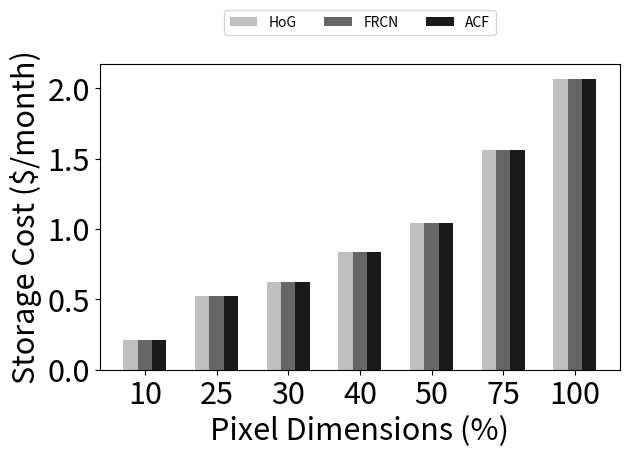
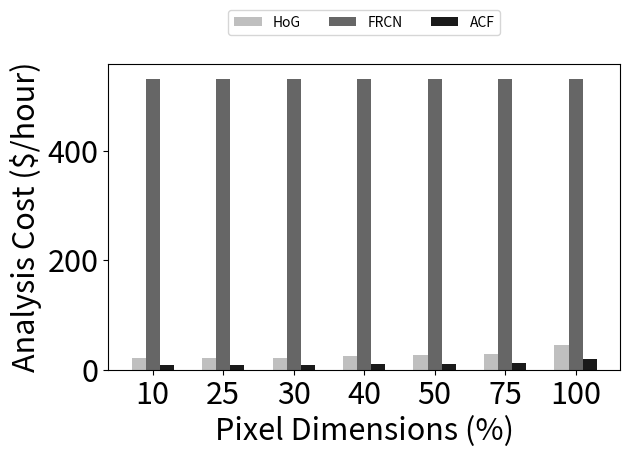
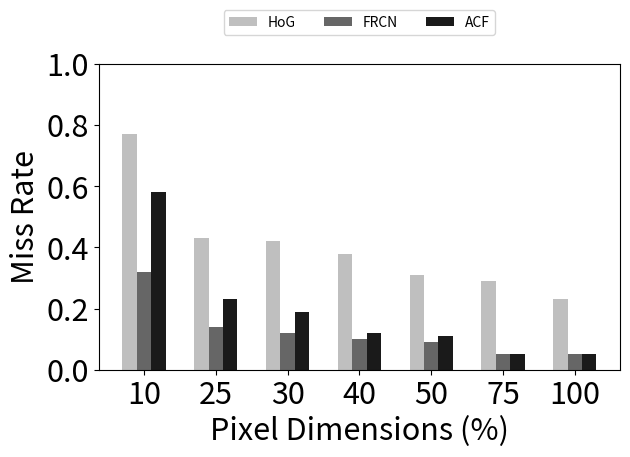
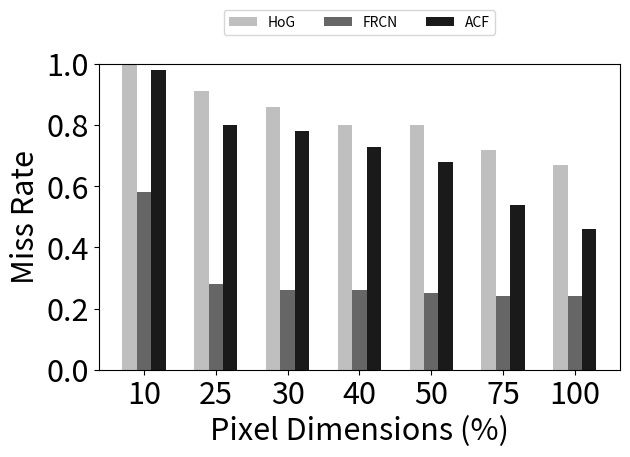
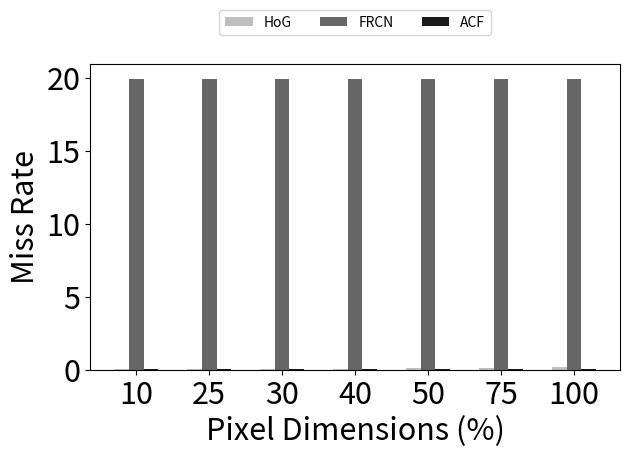

Generate these figures, in order, with matplotlib:
import sys
import numpy as np
import matplotlib.pyplot as plt
from mpl_toolkits.mplot3d import Axes3D

# Markers for the plot
colors = ['0.75','0.4','0.1']

# Data size as pixel dimensions
dsize = [10, 25, 30, 40, 50, 75, 100]

# Storage cost
#sc = [2.2, 5.5, 6.6, 8.8, 11, 16.5, 22]
sc = [.208, .521, .625, .834, 1.04, 1.56, 2.07]

# Analysis cost for different methods (reverse order) 
cost_HoG_IN = [44.36,29.59,26.60,24.21,22.21,21.28,21.28]
cost_FRCN_IN = [532,532,532,532,532,532,532]
cost_ACF_IN = [19.02,12.21,11.21,10.01,9.31,9.01,8.81]

cost_HoG_IN = cost_HoG_IN[::-1]
cost_FRCN_IN = cost_FRCN_IN[::-1]
cost_ACF_IN = cost_ACF_IN[::-1]

# Analysis cost for different methods
missRate_HoG = [0.77, 0.43, 0.42, 0.38, 0.31, 0.29, 0.23] 
missRate_FRCN = [0.32, 0.14, 0.12, 0.10, 0.09, 0.05, 0.05]
missRate_ACF = [0.58, 0.23, 0.19, 0.12, 0.11, 0.05, 0.05]

# Parameters for the plot
n_groups = len(dsize)
index = np.arange(1,n_groups+1)
offset = 0.2
legend = ["HoG", "FRCN", "ACF"]
bar_width = 0.2
marker = ['x', '.' , '+']
colorP = ['k', 'k', 'k']	

# Draw the sc plot
rect1 = plt.bar(index+offset+bar_width, sc, bar_width, color=colors[0])
rect2 = plt.bar(index+offset+(2*bar_width), sc, bar_width, color=colors[1])
rect3 = plt.bar(index+offset+(3*bar_width), sc, bar_width, color=colors[2])

# Label the axis
plt.xticks(index+3*offset, dsize)
plt.xlabel('Pixel Dimensions (%)',fontsize=22)
plt.ylabel('Storage Cost ($/month)',fontsize=22)
plt.tick_params(axis='x',labelsize=22)
plt.tick_params(axis='y',labelsize=22)
plt.legend(legend, loc='upper center',ncol = 3,bbox_to_anchor=(0.5, 1.2))
#plt.ylim((0,120))
plt.tight_layout() 	

# Save the plot in a separate file
imgfilename = "dsize_sc_INRIA.pdf"
plt.savefig(imgfilename,bbox_inches='tight')
# Close the plot
plt.close()

# Draw the ac plot
rect1 = plt.bar(index+offset+bar_width, cost_HoG_IN, bar_width, color=colors[0])
rect2 = plt.bar(index+offset+(2*bar_width), cost_FRCN_IN, bar_width, color=colors[1])
rect3 = plt.bar(index+offset+(3*bar_width), cost_ACF_IN, bar_width, color=colors[2])

# Label the axis
plt.xticks(index+3*offset, dsize)
plt.xlabel('Pixel Dimensions (%)',fontsize=22)
plt.ylabel('Analysis Cost ($/hour)',fontsize=22)
plt.tick_params(axis='x',labelsize=22)
plt.tick_params(axis='y',labelsize=22)
plt.legend(legend, loc='upper center',ncol = 3,bbox_to_anchor=(0.5, 1.2))
#plt.ylim((0,120))
plt.tight_layout() 	

# Save the plot in a separate file
imgfilename = "dsize_ac_INRIA.pdf"
plt.savefig(imgfilename,bbox_inches='tight')
# Close the plot
plt.close()

# Draw the missrate plot
rect1 = plt.bar(index+offset+bar_width, missRate_HoG, bar_width, color=colors[0])
rect2 = plt.bar(index+offset+(2*bar_width), missRate_FRCN, bar_width, color=colors[1])
rect3 = plt.bar(index+offset+(3*bar_width), missRate_ACF, bar_width, color=colors[2])

# Label the axis
plt.xticks(index+3*offset, dsize)
plt.xlabel('Pixel Dimensions (%)',fontsize=22)
plt.ylabel('Miss Rate',fontsize=22)
plt.tick_params(axis='x',labelsize=22)
plt.tick_params(axis='y',labelsize=22)
plt.legend(legend, loc='upper center',ncol = 3,bbox_to_anchor=(0.5, 1.2))
plt.ylim((0,1.0))
plt.tight_layout() 	

# Save the plot in a separate file
imgfilename = "dsize_mr_INRIA.pdf"
plt.savefig(imgfilename,bbox_inches='tight')
# Close the plot
plt.close()


# Draw the missrate plot for network camera dataset

# miss rate data
missRate_HoG = [1.0, 0.91, 0.86, 0.8, 0.8, 0.72, 0.67] 
missRate_FRCN = [0.58, 0.28, 0.26, 0.26, 0.25, 0.24, 0.24]
missRate_ACF = [0.98, 0.8, 0.78, 0.73, 0.68, 0.54, 0.46]

rect1 = plt.bar(index+offset+bar_width, missRate_HoG, bar_width, color=colors[0])
rect2 = plt.bar(index+offset+(2*bar_width), missRate_FRCN, bar_width, color=colors[1])
rect3 = plt.bar(index+offset+(3*bar_width), missRate_ACF, bar_width, color=colors[2])

# Label the axis
plt.xticks(index+3*offset, dsize)
plt.xlabel('Pixel Dimensions (%)',fontsize=22)
plt.ylabel('Miss Rate',fontsize=22)
plt.tick_params(axis='x',labelsize=22)
plt.tick_params(axis='y',labelsize=22)
plt.legend(legend, loc='upper center',ncol = 3,bbox_to_anchor=(0.5, 1.2))
plt.ylim((0,1.0))
plt.tight_layout() 	

# Save the plot in a separate file
imgfilename = "dsize_mr_CAM2.pdf"
plt.savefig(imgfilename,bbox_inches='tight')
# Close the plot
plt.close()


# Draw the time vs size for network camera dataset

# time data
time_HoG = [0.02, 0.04, .06, .08, .11, .12, .16] 
time_FRCN = [19.95, 19.96, 19.96, 19.96, 19.96, 19.96, 19.96]
time_ACF = [.017, .024, .034, .039, .047, .049, .068]

rect1 = plt.bar(index+offset+bar_width, time_HoG, bar_width, color=colors[0])
rect2 = plt.bar(index+offset+(2*bar_width), time_FRCN, bar_width, color=colors[1])
rect3 = plt.bar(index+offset+(3*bar_width), time_ACF, bar_width, color=colors[2])

# Label the axis
plt.xticks(index+3*offset, dsize)
plt.xlabel('Pixel Dimensions (%)',fontsize=22)
plt.ylabel('Miss Rate',fontsize=22)
plt.tick_params(axis='x',labelsize=22)
plt.tick_params(axis='y',labelsize=22)
plt.legend(legend, loc='upper center',ncol = 3,bbox_to_anchor=(0.5, 1.2))
#plt.ylim((0,1.0))
plt.tight_layout() 	

# Save the plot in a separate file
imgfilename = "dsize_time.pdf"
plt.savefig(imgfilename,bbox_inches='tight')
# Close the plot
plt.close()


'''
fig = plt.figure()
ax = fig.add_subplot(111, projection='3d')
ax.scatter(dsize, sc, missRate_HoG, c=colorP[0], marker=marker[0])
ax.scatter(dsize, sc, missRate_FRCN, c=colorP[1], marker=marker[1])
ax.scatter(dsize, sc, missRate_ACF, c=colorP[2], marker=marker[2])

ax.set_xlabel('Pixel Dimensions (%)')
ax.set_ylabel('Storage Cost')
ax.set_zlabel('Miss Rate')
ax.legend(legend, loc='upper center',ncol = 3,bbox_to_anchor=(0.5, 1.2))
# Save the plot in a separate file
imgfilename = "3D_pd_sc_mr.pdf"
plt.savefig(imgfilename,bbox_inches='tight')
# Close the plot
plt.close()
'''
